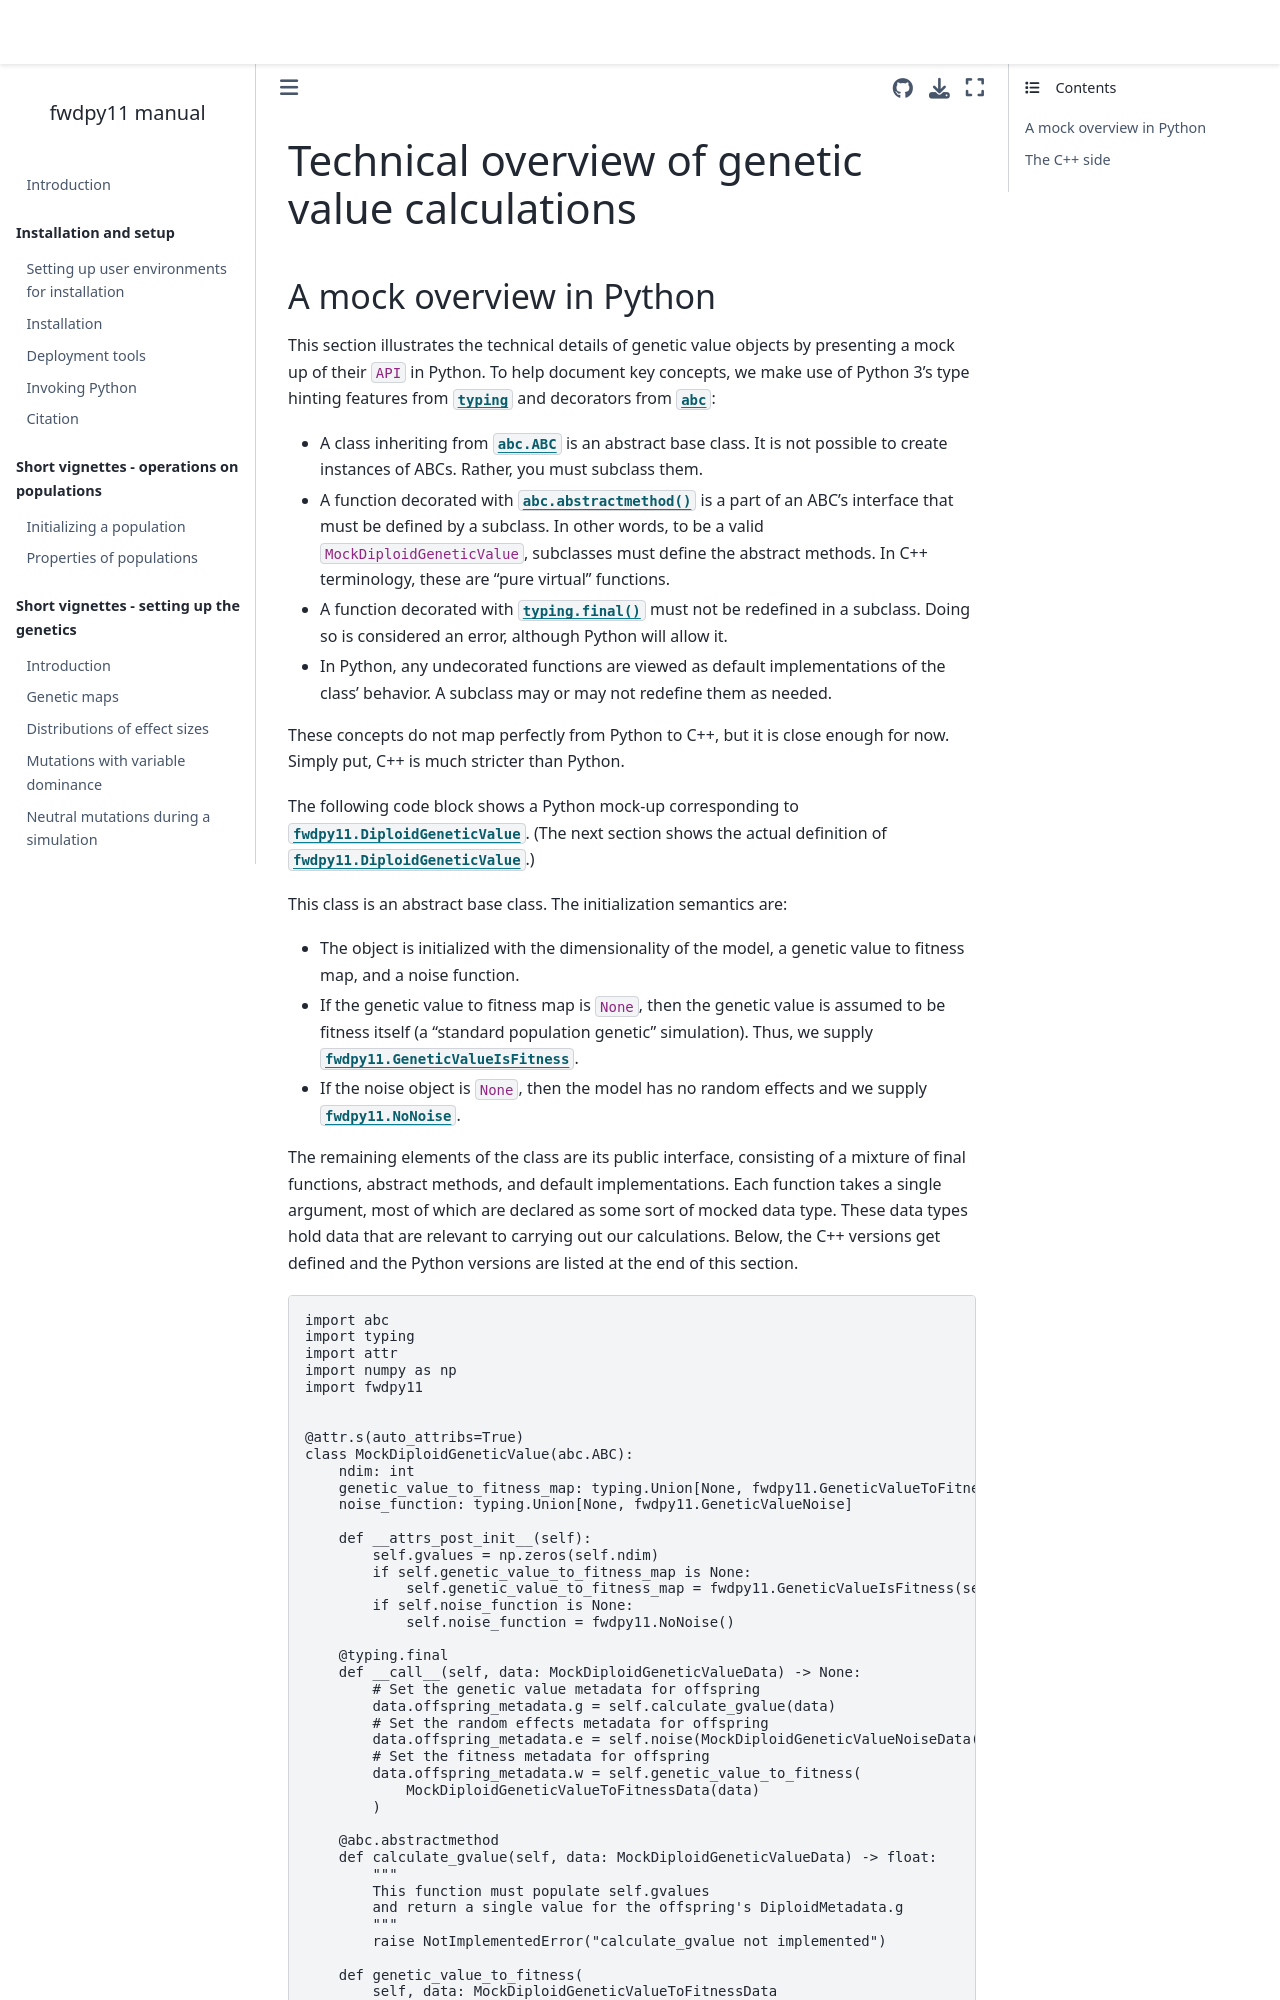

repository: molpopgen/fwdpy11 · page: technical/genetic_values.html · generator: jekyll

(gvalue-technical-details)=

# Technical overview of genetic value calculations

## A mock overview in Python

This section illustrates the technical details of genetic value objects
by presenting a mock up of their `API` in Python. To help document
key concepts, we make use of Python 3's type hinting features from
{mod}`typing` and decorators from {mod}`abc`:

* A class inheriting from {class}`abc.ABC` is an abstract base class.
  It is not possible to create instances of ABCs.  Rather, you must
  subclass them.
* A function decorated with {func}`abc.abstractmethod` is
  a part of an ABC's interface that must be defined by a subclass.
  In other words, to be a valid `MockDiploidGeneticValue`, subclasses
  must define the abstract methods.  In C++ terminology,
  these are "pure virtual" functions.
* A function decorated with {func}`typing.final` must not be redefined
  in a subclass. Doing so is considered an error, although Python
  will allow it.
* In Python, any undecorated functions are viewed as default implementations
  of the class' behavior.  A subclass may or may not redefine
  them as needed.

These concepts do not map perfectly from Python to C++, but it is close
enough for now. Simply put, C++ is much stricter than Python.

The following code block shows a Python mock-up corresponding to
{class}`fwdpy11.DiploidGeneticValue`. (The next section shows the actual
definition of {class}`fwdpy11.DiploidGeneticValue`.)

This class is an abstract base class.  The initialization semantics are:
